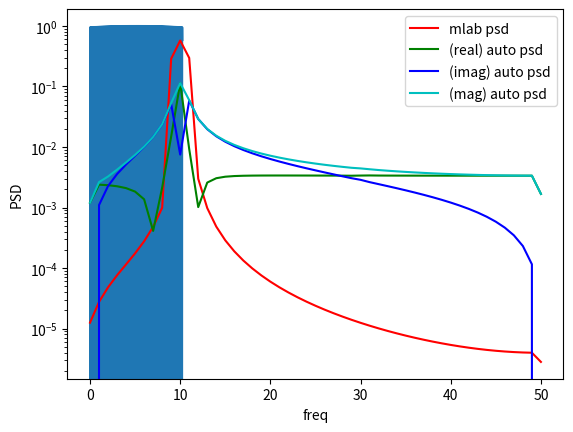

This chart was generated by the following Python code:
import numpy as np
import matplotlib.pyplot as plt
import matplotlib.mlab as mlab


def rolling_windows(x, n, noverlap=None, axis=0):
    # Get all windows of x with length n as a single array, using strides to avoid data duplication.
    # This was taken from the documentation

    if noverlap is None:
        noverlap = 0
    x = np.asarray(x)

    if n == 1 and noverlap == 0:
        if axis == 0:
            # This adds one more dimension
            print(x)
            print(x[np.newaxis])
            return x[np.newaxis]

        else:
            return x[np.newaxis].transpose()

    noverlap = int(noverlap)
    n = int(n)
    step = n - noverlap

    if axis == 0:
        shape = (n, (x.shape[-1]-noverlap)//step)
        strides = (x.strides[0], step * x.strides[0])
    else:
        shape = ((x.shape[-1] - noverlap) // step, n)
        strides = (step * x.strides[0], x.strides[0])
    return np.lib.stride_tricks.as_strided(x, shape=shape, strides=strides)


def corr_coef(x, y, rowvar=True):

    # R (corr coef matrix) ij = C (covariance matrix) ij / sqrt( Cii * Cjj)
    # x and y are data of 1D or 2D array
    # rowvar = True (each row is a variable and observations in the columns)

    # Calculate the covariance
    c = np.cov(x, y, rowvar)

    try:
        # Determine the diagonal of the covariance matrix for calculation
        d = np.diag(c)
    except ValueError:
        # if the covariance is scalar, then the matrix is divided by itself
        return c / c

    d_sqrt = np.sqrt(d.real)
    c = c / d_sqrt[:, None]
    c = c / d_sqrt[None, :]

    # Data is now in 64 bits instead of 32, so clip the values and normalize between -1 and 1
    np.clip(c.real, -1, 1, out=c.real)
    if np.iscomplexobj(c):
        np.clip(c.imag, -1, 1, out=c.imag)

    return c


def autocorrelation(x):

    # Determine the length of the data
    n = len(x)

    # The maximum number of time lags
    lags = np.arange(len(x)//2)

    # Determine the correlation coefficient for each shifted signal with itself
    corrs = []
    for lag in lags:
        y1 = x[lag:]
        y2 = x[:n-lag]
        coefs = corr_coef(y1, y2)[0, 1]
        corrs.append(coefs)

    return corrs, lags


def psd_from_autocorrolate(x, NFFT, Fs, noverlap=None):

    # If there noverlap is None, then there is no overlap between the windows
    if noverlap is None:
        noverlap = 0

    # Make sure the data is a np array
    x = np.asarray(x)

    # Remove the mean from the data
    x = x - np.mean(x)

    # Break the data into blocks
    b = rolling_windows(x, NFFT, noverlap, axis=0)

    # Detrend the data
    b = mlab.detrend(b, key='none')

    # Calculate the PSD of each block
    m, n = b.shape
    i = 0
    Pxx = []
    while i < n:
        # Take the i-th column of the data blocks
        a = b[:, i]
        # Determine the autocorrelation
        corr, lag = autocorrelation(a)
        # Apply a window to each block
        corr_windowed = corr * np.hanning(len(corr))
        # Take the Fourier Transform of the autocorrelation of each block
        P = np.fft.rfft(corr_windowed, NFFT)
        P = np.abs(P)
        Pxx.append(P)
        i += 1

    # Average the blocks together
    Pxx = np.asarray(Pxx)
    Pxx = np.mean(Pxx, axis=0)

    # Scale the PSD
    if not NFFT % 2:
        slc = slice(1, -1, None)
        # if we have an odd number, just don't scale DC
    else:
        slc = slice(1, None, None)
    Pxx[slc] = Pxx[slc] * 2.5
    Pxx = Pxx / Fs

    # Determine the frequencies
    freq = np.fft.rfftfreq(NFFT, 1 / Fs)
    return Pxx, freq


def psd_auto(x, NFFT, Fs):
    x = x - np.mean(x)
    Rxx, lags = autocorrelation(x)
    window = np.hanning(len(Rxx))
    Rxx_win = Rxx * window
    Rxx_fft = np.fft.rfft(Rxx_win, NFFT)
    Pxx = (Rxx_fft)
    fr = np.fft.rfftfreq(NFFT, 1 / Fs)

    if not NFFT % 2:
        slc = slice(1, -1, None)
        # if we have an odd number, just don't scale DC
    else:
        slc = slice(1, None, None)
    Pxx[slc] = Pxx[slc] * 2
    Pxx = Pxx / Fs

    return Pxx, fr


# Number of data points
N = 1024
# time resolution
dt = 0.01
T = N*dt
t = np.linspace(0, N*dt, N)
# signal time series parameters
f1 = 10
h = np.sin(f1 * 2.0*np.pi*t)

plt.plot(t, h)
plt.show()


fs = 100
NFFT = fs
pxx, freq = mlab.psd(h, NFFT=NFFT, Fs=fs, noverlap=NFFT//2)
p, f = psd_from_autocorrolate(h, NFFT=NFFT, Fs=fs, noverlap=NFFT//2)
pa, fa = psd_auto(h, NFFT=NFFT, Fs=fs)

print(len(h))
print(len(pxx))
print(len(pa))



plt.semilogy(freq, np.sqrt(pxx), 'r', label="mlab psd")
#plt.plot(f, p, 'b', label="new auto psd")
plt.semilogy(fa, np.abs(pa.real), 'g', label="(real) auto psd")
plt.semilogy(fa, np.abs(pa.imag), 'b', label="(imag) auto psd")
plt.semilogy(fa, np.abs(pa), 'c', label="(mag) auto psd")
plt.xlabel("freq")
plt.ylabel("PSD")
plt.legend()
plt.show()


ratio = pxx / pa
print(ratio)
diff = pa - pxx
print(diff)

